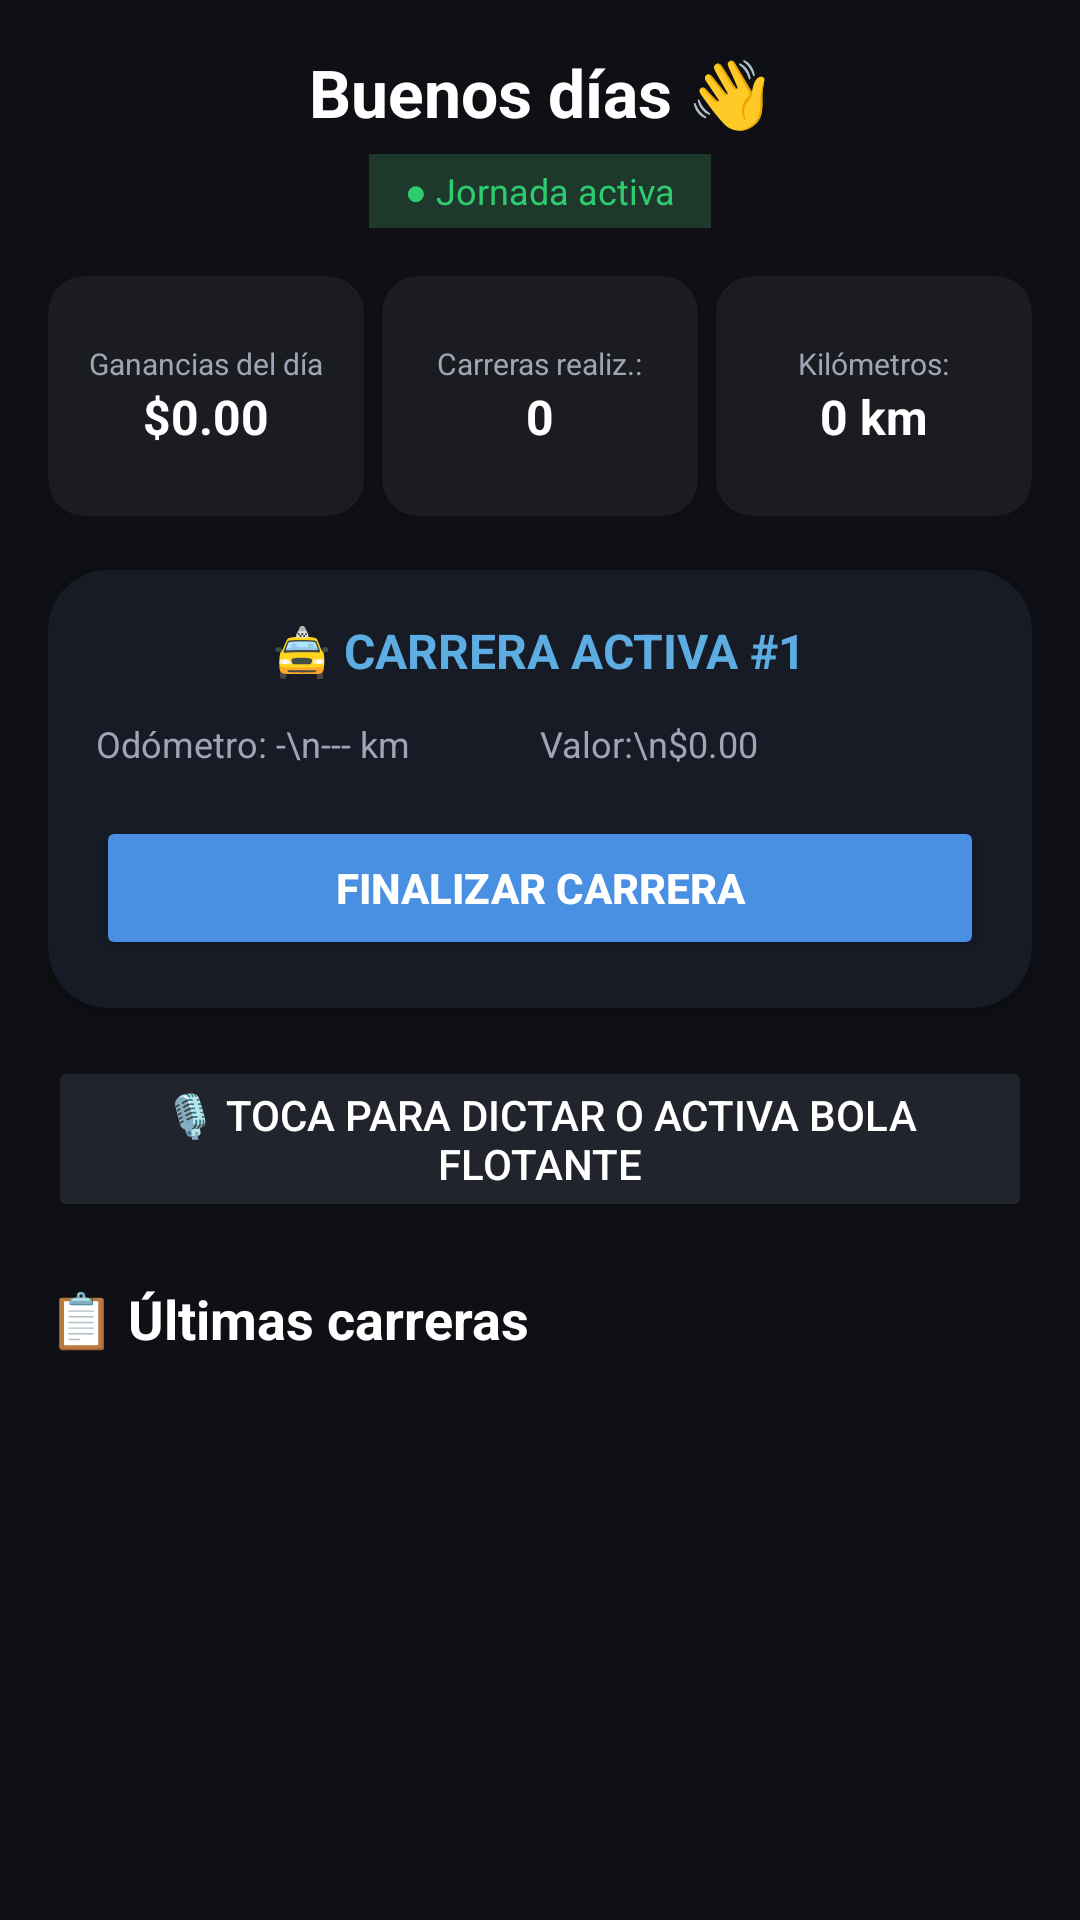

This screen was rendered from an Android layout file. Write that file and the resources it references.
<!-- AndroidManifest.xml: application theme Theme.AppCompat.Light.NoActionBar -->
<!-- res/layout/activity_main.xml -->
<?xml version="1.0" encoding="utf-8"?>
<ScrollView xmlns:android="http://schemas.android.com/apk/res/android"
    xmlns:app="http://schemas.android.com/apk/res-auto"
    android:layout_width="match_parent"
    android:layout_height="match_parent"
    android:background="#0F1015"
    android:padding="16dp">

    <LinearLayout
        android:layout_width="match_parent"
        android:layout_height="wrap_content"
        android:orientation="vertical">

        
        <TextView
            android:layout_width="wrap_content"
            android:layout_height="wrap_content"
            android:layout_gravity="center_horizontal"
            android:text="Buenos días 👋"
            android:textColor="#FFFFFF"
            android:textSize="22sp"
            android:textStyle="bold" />

        <TextView
            android:layout_width="wrap_content"
            android:layout_height="wrap_content"
            android:layout_gravity="center_horizontal"
            android:layout_marginTop="6dp"
            android:background="#1E382B"
            android:paddingHorizontal="12dp"
            android:paddingVertical="4dp"
            android:text="● Jornada activa"
            android:textColor="#2ECC71"
            android:textSize="12sp" />

        
        <LinearLayout
            android:layout_width="match_parent"
            android:layout_height="wrap_content"
            android:layout_marginTop="16dp"
            android:orientation="horizontal"
            android:weightSum="3">

            
            <androidx.cardview.widget.CardView
                android:layout_width="0dp"
                android:layout_height="80dp"
                android:layout_marginEnd="4dp"
                android:layout_weight="1"
                app:cardBackgroundColor="#1A1C22"
                app:cardCornerRadius="12dp">
                <LinearLayout
                    android:layout_width="match_parent"
                    android:layout_height="match_parent"
                    android:gravity="center"
                    android:orientation="vertical">
                    <TextView
                        android:layout_width="wrap_content"
                        android:layout_height="wrap_content"
                        android:text="Ganancias del día"
                        android:textColor="#A0A5B5"
                        android:textSize="10sp" />
                    <TextView
                        android:id="@+id/tvGananciasDia"
                        android:layout_width="wrap_content"
                        android:layout_height="wrap_content"
                        android:text="$0.00"
                        android:textColor="#FFFFFF"
                        android:textSize="16sp"
                        android:textStyle="bold" />
                </LinearLayout>
            </androidx.cardview.widget.CardView>

            
            <androidx.cardview.widget.CardView
                android:layout_width="0dp"
                android:layout_height="80dp"
                android:layout_marginHorizontal="2dp"
                android:layout_weight="1"
                app:cardBackgroundColor="#1A1C22"
                app:cardCornerRadius="12dp">
                <LinearLayout
                    android:layout_width="match_parent"
                    android:layout_height="match_parent"
                    android:gravity="center"
                    android:orientation="vertical">
                    <TextView
                        android:layout_width="wrap_content"
                        android:layout_height="wrap_content"
                        android:text="Carreras realiz.:"
                        android:textColor="#A0A5B5"
                        android:textSize="10sp" />
                    <TextView
                        android:id="@+id/tvCarrerasRealizadas"
                        android:layout_width="wrap_content"
                        android:layout_height="wrap_content"
                        android:text="0"
                        android:textColor="#FFFFFF"
                        android:textSize="16sp"
                        android:textStyle="bold" />
                </LinearLayout>
            </androidx.cardview.widget.CardView>

            
            <androidx.cardview.widget.CardView
                android:layout_width="0dp"
                android:layout_height="80dp"
                android:layout_marginStart="4dp"
                android:layout_weight="1"
                app:cardBackgroundColor="#1A1C22"
                app:cardCornerRadius="12dp">
                <LinearLayout
                    android:layout_width="match_parent"
                    android:layout_height="match_parent"
                    android:gravity="center"
                    android:orientation="vertical">
                    <TextView
                        android:layout_width="wrap_content"
                        android:layout_height="wrap_content"
                        android:text="Kilómetros:"
                        android:textColor="#A0A5B5"
                        android:textSize="10sp" />
                    <TextView
                        android:id="@+id/tvKmTotales"
                        android:layout_width="wrap_content"
                        android:layout_height="wrap_content"
                        android:text="0 km"
                        android:textColor="#FFFFFF"
                        android:textSize="16sp"
                        android:textStyle="bold" />
                </LinearLayout>
            </androidx.cardview.widget.CardView>
        </LinearLayout>

        
        <androidx.cardview.widget.CardView
            android:id="@+id/cardCarreraActiva"
            android:layout_width="match_parent"
            android:layout_height="wrap_content"
            android:layout_marginTop="18dp"
            app:cardBackgroundColor="#161B26"
            app:cardCornerRadius="20dp"
            app:cardElevation="6dp">

            <LinearLayout
                android:layout_width="match_parent"
                android:layout_height="wrap_content"
                android:orientation="vertical"
                android:padding="16dp">

                <TextView
                    android:id="@+id/tvTituloCarreraActiva"
                    android:layout_width="wrap_content"
                    android:layout_height="wrap_content"
                    android:layout_gravity="center_horizontal"
                    android:text="🚖 CARRERA ACTIVA #1"
                    android:textColor="#5DADE2"
                    android:textSize="16sp"
                    android:textStyle="bold" />

                <LinearLayout
                    android:layout_width="match_parent"
                    android:layout_height="wrap_content"
                    android:layout_marginTop="12dp"
                    android:orientation="horizontal">

                    <TextView
                        android:id="@+id/tvOdoInicioActivo"
                        android:layout_width="0dp"
                        android:layout_height="wrap_content"
                        android:layout_weight="1"
                        android:text="Odómetro: -\n--- km"
                        android:textColor="#A0A5B5"
                        android:textSize="12sp" />

                    <TextView
                        android:id="@+id/tvValorActivo"
                        android:layout_width="0dp"
                        android:layout_height="wrap_content"
                        android:layout_weight="1"
                        android:text="Valor:\n$0.00"
                        android:textColor="#A0A5B5"
                        android:textSize="12sp" />
                </LinearLayout>

                <Button
                    android:id="@+id/btnFinalizarCarrera"
                    android:layout_width="match_parent"
                    android:layout_height="wrap_content"
                    android:layout_marginTop="16dp"
                    android:backgroundTint="#4A90E2"
                    android:text="FINALIZAR CARRERA"
                    android:textColor="#FFFFFF"
                    android:textStyle="bold" />
            </LinearLayout>
        </androidx.cardview.widget.CardView>

        
        <Button
            android:id="@+id/btnMicCentral"
            android:layout_width="match_parent"
            android:layout_height="wrap_content"
            android:layout_marginTop="16dp"
            android:backgroundTint="#21242D"
            android:text="🎙️ Toca para dictar o activa bola flotante"
            android:textColor="#FFFFFF" />

        
        <TextView
            android:layout_width="match_parent"
            android:layout_height="wrap_content"
            android:layout_marginTop="20dp"
            android:layout_marginBottom="10dp"
            android:text="📋 Últimas carreras"
            android:textColor="#FFFFFF"
            android:textSize="18sp"
            android:textStyle="bold" />

        
        <androidx.recyclerview.widget.RecyclerView
            android:id="@+id/rvCarreras"
            android:layout_width="match_parent"
            android:layout_height="wrap_content"
            android:nestedScrollingEnabled="false" />

    </LinearLayout>
</ScrollView>
<!-- resources referenced by this layout -->
<resources>

</resources>
